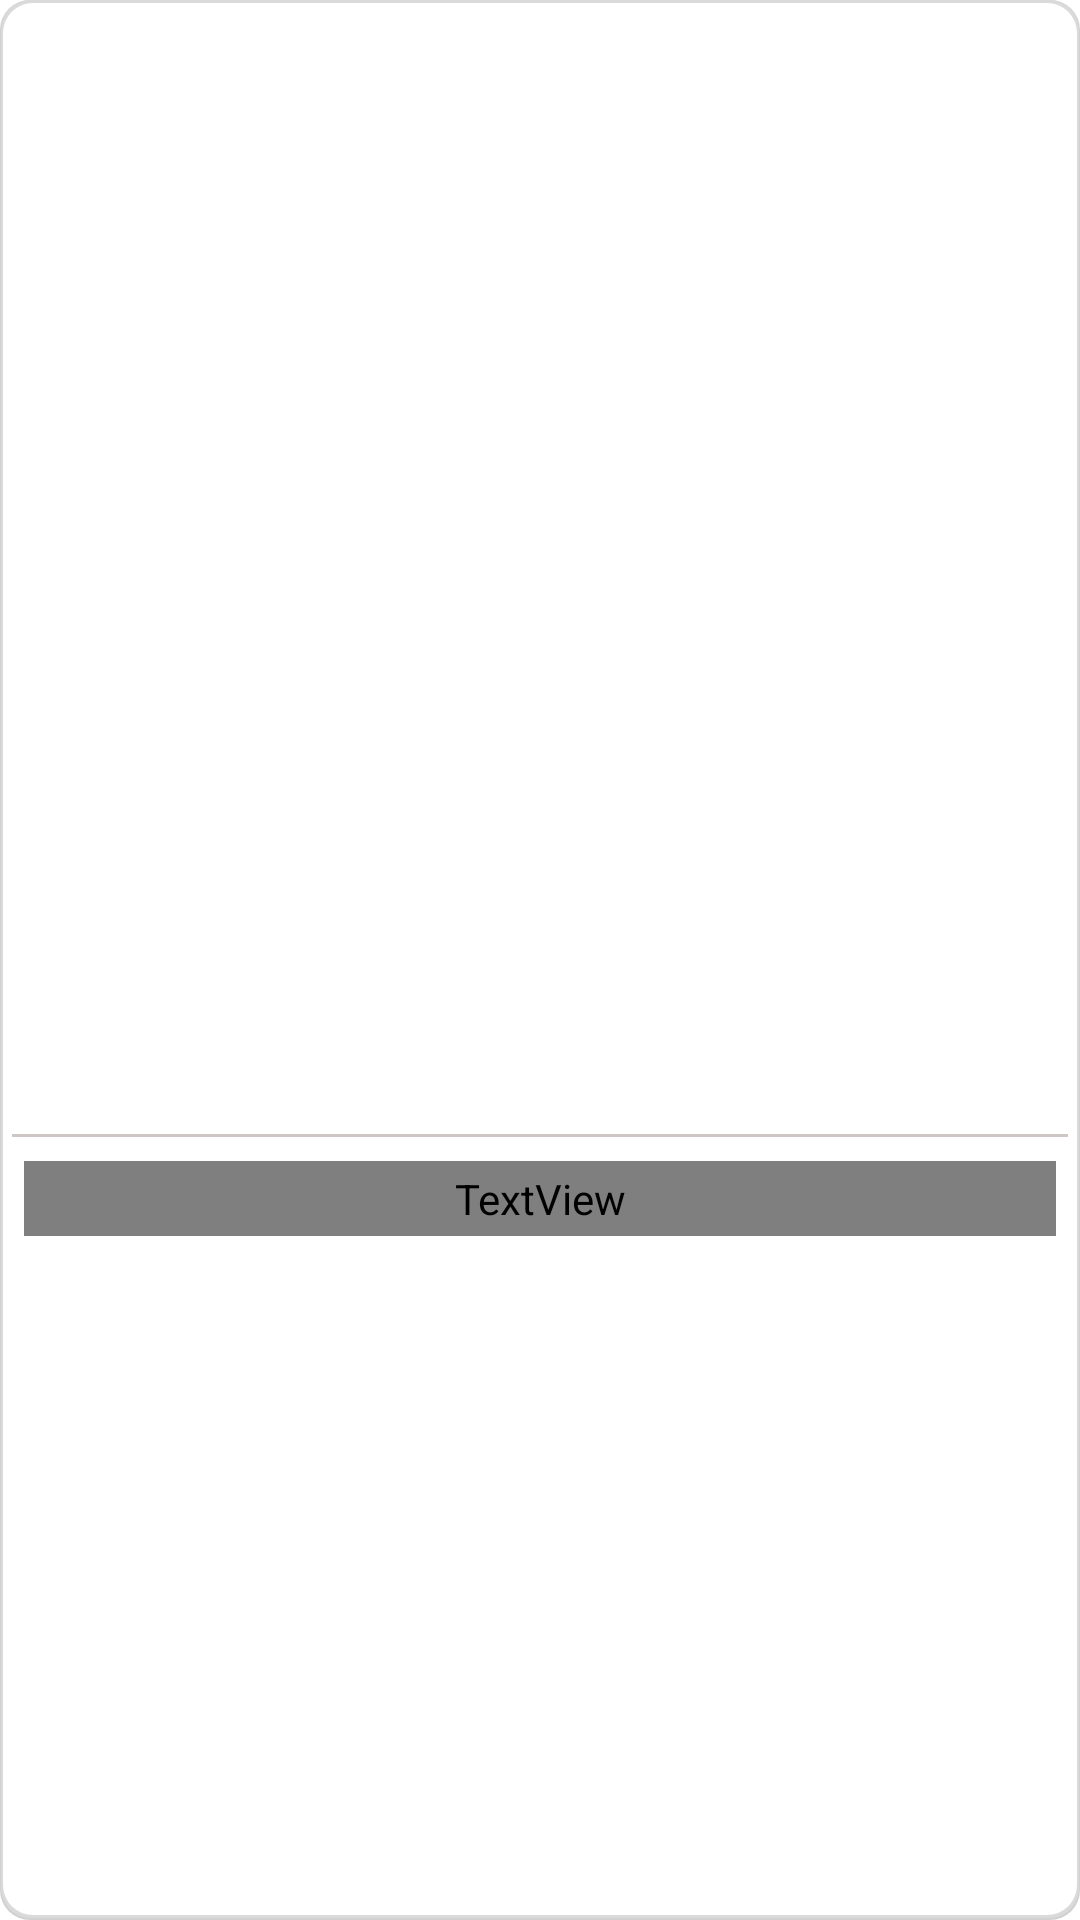

Produce the Android XML layout that renders to this screen, including the resource entries it uses.
<!-- AndroidManifest.xml: application theme Theme.UMovie -->
<!-- res/layout/application_movie_card.xml -->
<?xml version="1.0" encoding="utf-8"?>
<androidx.constraintlayout.widget.ConstraintLayout
    android:layout_width="match_parent"
    android:layout_height="wrap_content"
    android:id="@+id/cardViewSafety"
    xmlns:app="http://schemas.android.com/apk/res-auto"
    xmlns:tools="http://schemas.android.com/tools"
    android:background="@drawable/custom_card_list"
    xmlns:android="http://schemas.android.com/apk/res/android"
    android:layout_marginTop="2dp"
    android:layout_marginRight="8dp"
    android:layout_marginLeft="2dp"
    android:layout_marginBottom="8dp"
    android:layout_marginEnd="8dp"
    android:layout_marginStart="2dp">

    <androidx.constraintlayout.widget.ConstraintLayout
        android:layout_width="match_parent"
        android:layout_height="wrap_content"
        app:layout_constraintTop_toTopOf="parent"
        app:layout_constraintStart_toStartOf="parent"
        app:layout_constraintEnd_toEndOf="parent"
        app:layout_constraintBottom_toBottomOf="parent">

        <ImageView
            android:paddingTop="5dp"
            android:paddingLeft="5dp"
            android:paddingRight="5dp"
            android:id="@+id/image"
            android:layout_width="match_parent"
            android:layout_height="150dp"
            android:contentDescription="@string/app_name"
            android:scaleType="fitXY"
            app:layout_constraintEnd_toEndOf="parent"
            app:layout_constraintStart_toStartOf="parent"
            app:layout_constraintHeight_percent="0.25"
            app:layout_constraintWidth_percent="0.25"
            app:layout_constraintTop_toTopOf="parent" />

        <View
            android:background="@color/line"
            android:layout_width="match_parent"
            android:layout_height="1dp"
            app:layout_constraintTop_toBottomOf="@+id/image"
            android:layout_marginTop="16dp"
            app:layout_constraintStart_toStartOf="parent"
            android:layout_marginLeft="4dp"
            android:layout_marginStart="4dp"
            android:layout_marginEnd="4dp"
            android:layout_marginRight="4dp"
            app:layout_constraintEnd_toEndOf="parent"
            android:id="@+id/view52" />

        <TextView
            android:id="@+id/title"
            android:layout_width="0dp"
            android:layout_height="wrap_content"
            android:layout_marginStart="8dp"
            android:layout_marginLeft="8dp"
            android:layout_marginTop="8dp"
            android:layout_marginEnd="8dp"
            android:layout_marginRight="8dp"
            android:layout_marginBottom="16dp"
            android:fontFamily="@font/custom_font_regular"
            android:paddingTop="3dp"
            android:paddingBottom="3dp"
            android:textColor="@color/black"
            android:textSize="10dp"
            android:textStyle="bold"
            app:layout_constraintBottom_toBottomOf="parent"
            app:layout_constraintEnd_toEndOf="parent"
            app:layout_constraintStart_toStartOf="parent"
            app:layout_constraintTop_toBottomOf="@+id/view52"
            app:layout_constraintVertical_bias="0.0"
            tools:ignore="SpUsage"
            tools:text="@string/custom_text" />
    </androidx.constraintlayout.widget.ConstraintLayout>

</androidx.constraintlayout.widget.ConstraintLayout>
<!-- resources referenced by this layout -->
<resources>
  <color name="black">#FF000000</color>
  <color name="line">#CFC6C6</color>
  <!-- drawable custom_card_list (drawable) -->
  <?xml version="1.0" encoding="utf-8"?>
  <selector xmlns:android="http://schemas.android.com/apk/res/android">
  
      <item android:drawable="@drawable/custom_card_list_selected"
              android:state_pressed="true"
              android:state_enabled="true"/>
  
      <item android:drawable="@drawable/custom_card_list_default"/>
  
  </selector>
  <string name="app_name">UMovie</string>
  <string name="custom_text">sedang memuat..</string>
  <style name="Theme.UMovie" parent="Theme.MaterialComponents.DayNight.NoActionBar">
          
          <item name="colorPrimary">@color/yellow</item>
          <item name="colorPrimaryVariant">@color/orange</item>
          <item name="colorOnPrimary">@color/white</item>
          
          <item name="colorSecondary">@color/yellow</item>
          <item name="colorSecondaryVariant">@color/orange</item>
          <item name="colorOnSecondary">@color/black</item>
          
          <item name="android:statusBarColor" tools:targetApi="l">?attr/colorPrimaryVariant</item>
          
      </style>
  <!-- drawable custom_card_list_selected (drawable) -->
  <?xml version="1.0" encoding="utf-8"?>
  <layer-list xmlns:android="http://schemas.android.com/apk/res/android">
  
      
      <item >
          <shape  android:shape="rectangle">
  
              <solid android:color="#B1B0B0" />
              <corners android:radius="10dp" />
          </shape>
      </item>
      <item android:bottom="3px"
      android:left="2px"
      android:right="2px">
          <shape  android:shape="rectangle">
  
              <solid android:color="#CDCDCD" />
              <corners android:radius="10dp" />
          </shape>
      </item>
  
  
      
      <item android:bottom="6px"
            android:top="2dp"
            android:left="4px"
              android:right="4px">
          <shape  android:shape="rectangle">
              <solid android:color="#DDDDDD" />
              <corners android:radius="10dp" />
          </shape>
      </item>
  </layer-list>
  <!-- drawable custom_card_list_default (drawable) -->
  <?xml version="1.0" encoding="utf-8"?>
  <layer-list xmlns:android="http://schemas.android.com/apk/res/android">
  
      
      <item >
          <shape  android:shape="rectangle">
  
              <solid android:color="#d1d1d1" />
              <corners android:radius="10dp" />
          </shape>
      </item>
      <item android:bottom="2px"
      android:left="1px"
      android:right="1px">
          <shape  android:shape="rectangle">
  
              <solid android:color="#dadada" />
              <corners android:radius="10dp" />
          </shape>
      </item>
  
  
      
      <item android:bottom="5px"
            android:top="1dp"
            android:left="3px"
              android:right="3px">
          <shape  android:shape="rectangle">
              <solid android:color="#FFFFFF" />
              <corners android:radius="10dp" />
          </shape>
      </item>
  </layer-list>
  <color name="yellow">#F9D140</color>
  <color name="orange">#E6AD30</color>
  <color name="white">#FFFFFFFF</color>
</resources>
